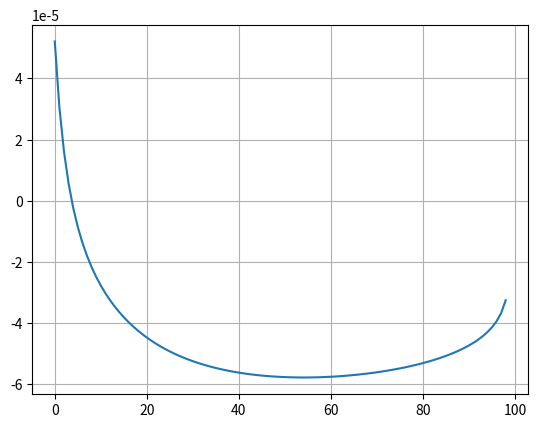
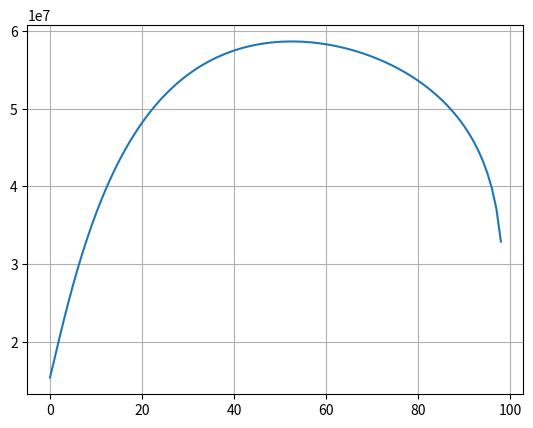
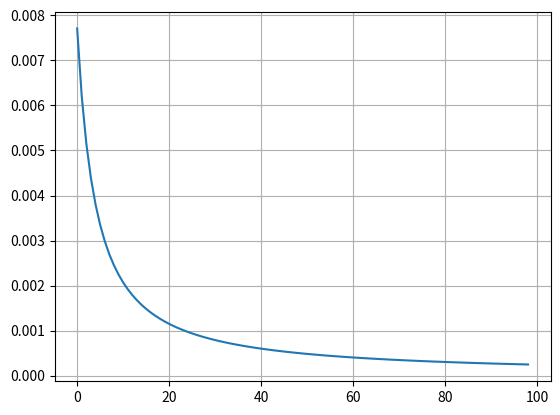

The matplotlib source for these figures, in order:
"""
时钟同步精度误差协方差和平均吞吐量的联合优化算法，3DQN等算法调用接口
"""
from math import sqrt, inf, log2, exp, pi
import matplotlib.pyplot as plt
import numpy as np
from scipy import stats, integrate
from scipy.stats import bernoulli, norm

# 时延区间估计参数
L = 1e3  # 包长，bits/packet
c = 20  # 信噪比常数
W = 20e6  # 系统带宽 Hz

# 时钟同步参数
xs = []
# ws = []
Ps = []
a_s = []
tao = 0.1     # 采样周期
# p = 1   # 相位噪声
# d = 0   # 固定时延
R = 0.1   # 随机时延协方差
beta = 1    # 时钟偏斜
theta = 0    # 累计时钟偏移
A = np.array(((1, 0), (tao, 1)))
b = np.array((0, -tao)).reshape(2, 1)
C = np.array((0, 2)).reshape(1, 2)
Q = 2.7e-15 * np.identity(2)   # 单位阵, w的协方差矩阵
V = 1   # 信道色散

Ts = 1e-3   # 时隙长度 s (scs = 30kHz)
delt_e = 10e-6  # 固定误差 s
v1 = 1  # 控制比例系数
v2 = 1e-12   # 控制比例系数
bk = 0.01  # Pk虚拟队列的离去过程

x0 = np.array((beta, theta)).reshape(2, 1)  # 时钟状态变量
x_hat = A.dot(x0)
e_avg = x0 - x_hat
P0 = e_avg.dot(e_avg.transpose())

loops = 100  # 卡尔曼滤波器迭代次数


def get_U(lamuda, B):
    fQ = norm.ppf(lamuda)  # 标准正态分布的ICDF
    # print(fQ)
    Bw = (Ts / (Ts + B)) * W  # 考虑保时带的有效带宽
    U = Bw * (log2(1 + c) - sqrt(V / (1e-3 * L)) * fQ)
    # print(U)
    return U


def get_karman(lamuda):
    a_s.clear()
    for k in range(loops):
        inv = np.matrix(C.dot(Ps[k]).dot(C.transpose()) + R).I.item()
        # gamma = bernoulli.rvs(p=lamuda, size=1)
        P = A.dot(Ps[k]).dot(A.transpose()) + Q - \
            lamuda * inv * A.dot(Ps[k]).dot(C.transpose()).dot(C).dot(Ps[k]).dot(A.transpose())
        # print(P.trace())
        Ps.append(P)
        a = (P - Ps[k]).trace() + bk if Ps[k].trace() >= bk else P.trace()  # 虚拟队列到达过程
        # print(a)
        a_s.append(a)
    a_avg = np.mean(a_s)
    Pk = Ps[len(Ps) - 1]
    # print(Pk.trace(), a_avg)
    Ps.clear()
    return Pk, a_avg


def get_init():
    # 时钟同步模型
    lamuda = 0.01  # p_dcp/数据包到达率

    # print(P0.trace())
    Ps.append(P0)

    Pk, a_avg = get_karman(lamuda)
    B = delt_e + Pk.trace()  # 保时带长度 s
    U = get_U(lamuda, B)
    # print('a0', a_avg)
    base = v1 * Pk.trace() * a_avg - v2 * U
    return Pk, U, lamuda, base


def get_step(lamuda):
    # 执行k步卡尔曼滤波

    # for k in range(loops):
    # mu = np.random.normal(0, sqrt(2 * p), 1)
    # w = np.array((mu, tao * mu)).reshape(2, 1)    # 过程噪声
    # x = A.dot(xs[k]) + w + b
    # xs.append(x)

    # v = np.random.normal(0, sqrt(R), 1)
    # y = C * xs[k] + v
    # z = gamma * y
    # V = 1 - 1 / (1 + C)**2   # 信道色散
    Ps.append(P0)
    # print(P0.trace())
    Pk, a_avg = get_karman(lamuda)
    B = delt_e + Pk.trace()  # 保时带长度 s
    U = get_U(lamuda, B)
    # print('a1', a_avg)
    target = v1 * Pk.trace() * a_avg - v2 * U
    return Pk, U, target, B


if __name__ == '__main__':
    # P1, U0, lamuda, base = get_init()
    lamudas = np.arange(0.01, 1, 0.01)
    Us = []
    targets = []
    Pks = []
    for lamuda in lamudas:
        Pk, U, target, B = get_step(lamuda)
        # print('P0', P1.trace())
        # print('P1', Pk.trace())
        # print('U0', U0)
        # print('U1', U)
        # print('base', base)
        # print('target', target)
        targets.append(target)
        Us.append(U)
        Pks.append(Pk.trace())
    plt.figure(1)
    plt.plot(targets)
    print(np.argmin(targets))
    plt.grid()

    plt.figure(2)
    plt.plot(Us)
    print(np.argmax(Us))
    plt.grid()

    plt.figure(3)
    plt.plot(Pks)
    plt.grid()

    plt.show()
